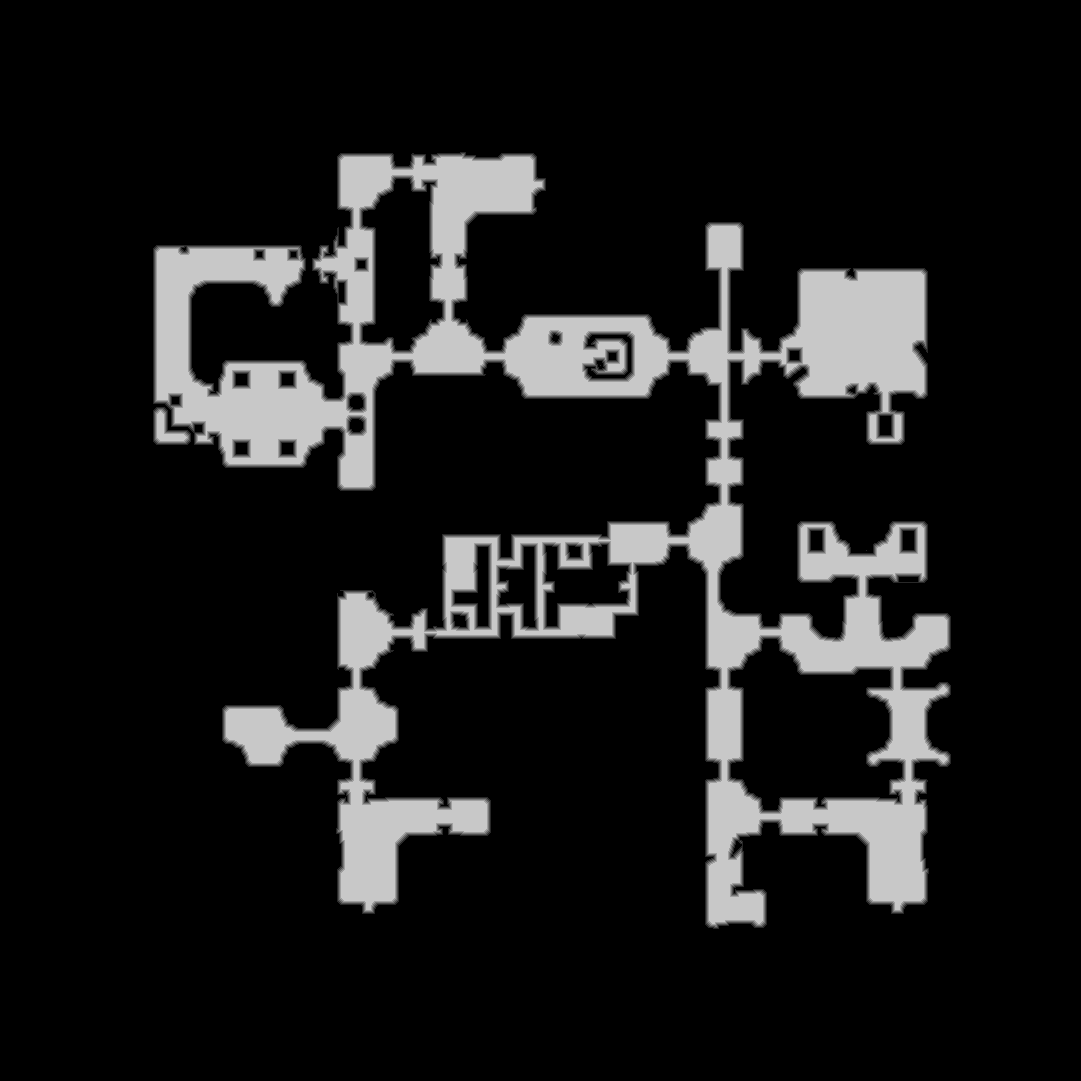

The table this chart was drawn from, first rows:
base	0x58f72ac0000
origin	0x1410010
stride	541
width	1081
height	1081
nibble	0	984965
nibble	1	14085
nibble	2	14110
nibble	3	14189
nibble	4	14139
nibble	5	127073
